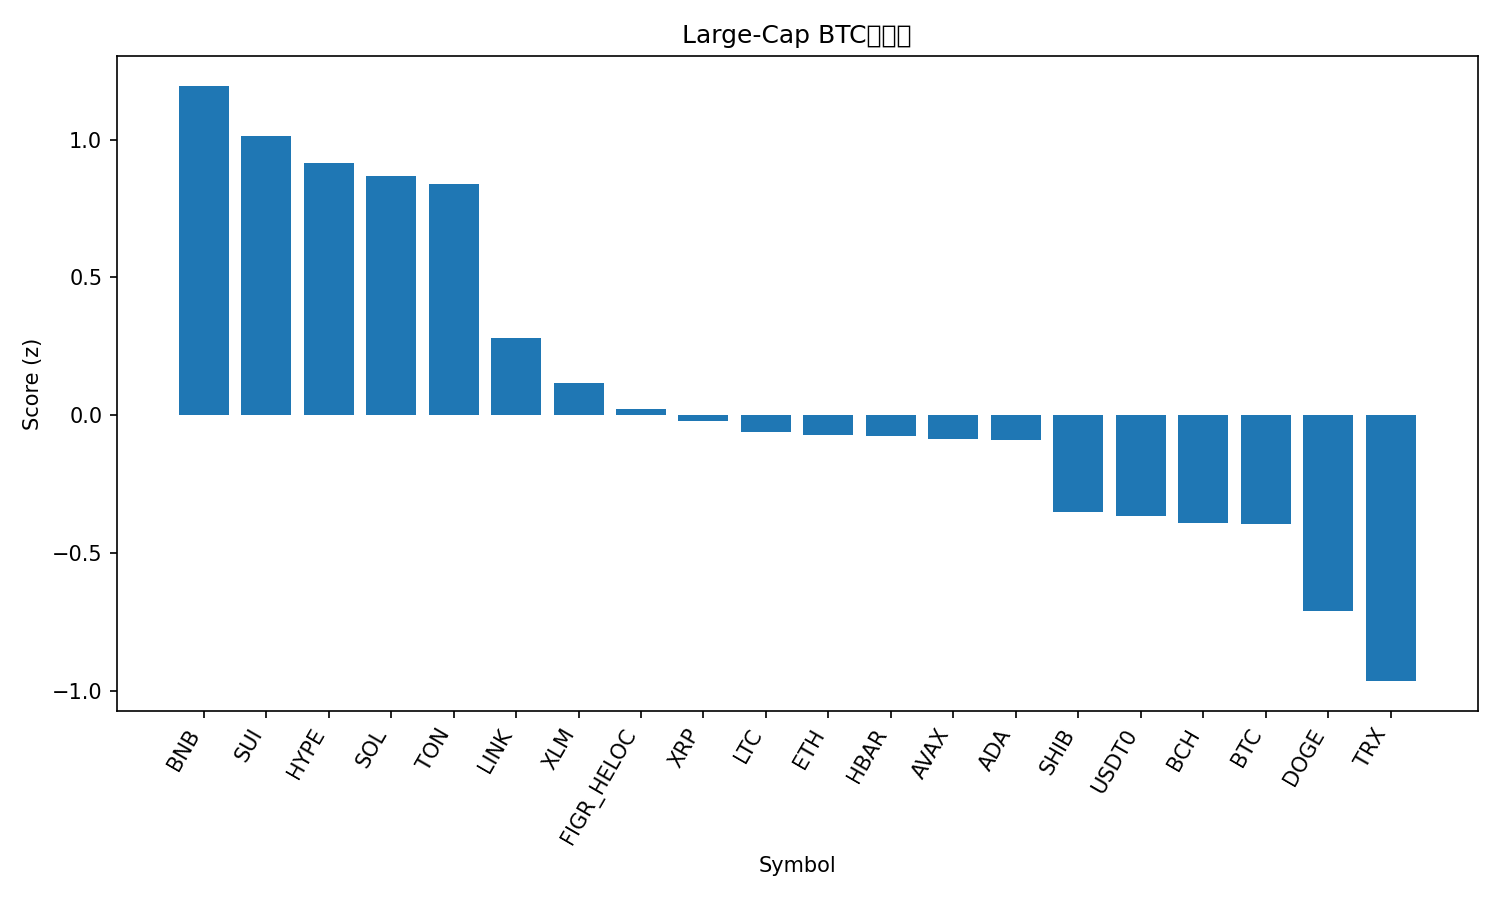

Source data for this figure (header and first rows):
rank, name, symbol, price_btc, price_usd, pct_1h_btc, pct_24h_btc, pct_7d_btc, market_cap_rank, market_cap_usd, volume_usd, score
1, BNB, BNB, 0.008866, 971.9, 0.3907, 2.365, 2.985, 5, 135193270621, 2246594165, 1.196
2, Sui, SUI, 2.937e-05, 3.22, 0.4403, 2.055, -7.797, 21, 11489487587, 1088853712, 1.015
3, Hyperliquid, HYPE, 0.0004078, 44.7, 0.2502, 5.722, -16.44, 19, 12107915125, 799901867, 0.9167
4, Solana, SOL, 0.00185, 202.8, 0.3287, 3.306, -10.47, 6, 110251687689, 9147754333, 0.8688
5, Toncoin, TON, 2.497e-05, 2.74, 0.3615, 2.228, -6.76, 32, 6965908992, 110064377, 0.8412
6, Chainlink, LINK, 0.0001917, 21.02, 0.1242, 2.758, -5.488, 14, 14256383422, 715025261, 0.2802
7, Stellar, XLM, 3.3e-06, 0.3615, 0.08956, 2.037, -2.606, 20, 11536481864, 211928118, 0.118
8, Figure Heloc, FIGR_HELOC, 9.35e-06, 1.025, -0.02471, 1.835, 8.542, 17, 12997744564, 45428644, 0.02375
9, XRP, XRP, 2.548e-05, 2.79, 0.09772, 0.9801, -1.867, 4, 167142333492, 6624194538, -0.01984
10, Litecoin, LTC, 0.000948, 103.9, 0.1277, 0.6555, -4.209, 28, 7937780338, 362733376, -0.06239
11, Ethereum, ETH, 0.03666, 4018, 0.03575, 1.906, -5.169, 2, 485110998487, 36689792761, -0.07264
12, Hedera, HBAR, 1.95e-06, 0.2134, 0.03863, 2.499, -7.838, 25, 9049862369, 181172606, -0.07512
13, Avalanche, AVAX, 0.0002627, 28.8, 0.1003, 1.765, -10.2, 18, 12160679437, 1402471653, -0.08546
14, Cardano, ADA, 7.21e-06, 0.7902, 0.07964, 1.678, -7.224, 11, 28872749868, 1259914119, -0.08841
15, Shiba Inu, SHIB, 1.08482e-10, 1.189e-05, -0.02643, 1.392, -3.199, 31, 7006942659, 149315346, -0.3518
16, USDT0, USDT0, 9.13e-06, 1.001, -0.01826, -0.0201, 5.617, 30, 7127521847, 454816694, -0.3672
17, Bitcoin Cash, BCH, 0.004958, 543.5, 0.1235, -0.9535, -5.105, 22, 10832919679, 221286714, -0.3903
18, Bitcoin, BTC, 1.0, 109602, 0.0, 0.0, 0.0, 1, 2184253819398, 47788873278, -0.3941
19, Dogecoin, DOGE, 2.11e-06, 0.2317, -0.1415, 1.935, -8.355, 8, 35013949135, 2481763046, -0.7102
20, TRON, TRX, 3.08e-06, 0.3376, -0.2721, 1.129, 2.793, 10, 31960826046, 620441570, -0.9654
21, Cronos, CRO, 1.72e-06, 0.1881, -0.01944, -4.791, -14.44, 34, 6554165198, 54581615, -1.737
